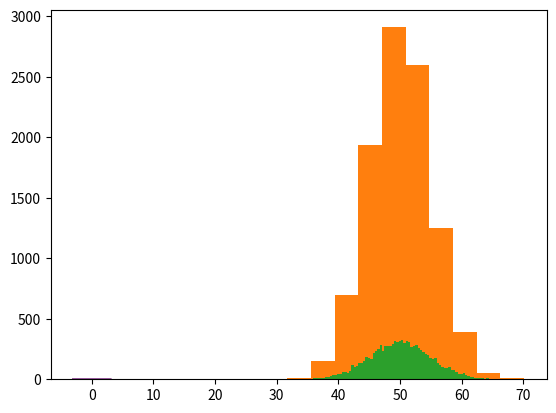

This chart was generated by the following Python code:
!pip install matplotlib
!pip install scipy
%matplotlib inline

from numpy import arange
from matplotlib import pyplot
from scipy.stats import norm

# generate and plot an idealized gaussian

# x-axis for the plot
x_axis = arange(-3, 3, 0.001)
# y-axis as the gaussian
y_axis = norm.pdf(x_axis, 0, 1)
# plot data
pyplot.plot(x_axis, y_axis)
pyplot.show()

from numpy.random import seed
from numpy.random import randn
from matplotlib import pyplot

# generate a sample of random gaussians

# seed the random number generator
seed(1)
# generate univariate observations
data = 5 * randn(10000) + 50
# histogram of generated data
pyplot.hist(data)
pyplot.show()

from numpy.random import seed
from numpy.random import randn
from matplotlib import pyplot

# generate a sample of random gaussians

# seed the random number generator
seed(1)
# generate univariate observations
data = 5 * randn(10000) + 50
# histogram of generated data
pyplot.hist(data, bins=100)
pyplot.show()

# Quiz
# Define a list of numbers
numbers = [1, 2, 3, 4, 5]

# Calculate the mean
mean = sum(numbers) / len(numbers)
# Print the result
print("Mean:", mean)









# Define a list of numbers
numbers = [1, 2, 3, 4, 5]

# Calculate the mean
mean = sum(numbers) / len(numbers)

# Print the result
print("Mean:", mean)

 # calculate the mean of a sample
from numpy.random import seed
from numpy.random import randn
from numpy import mean
# seed the random number generator
seed(1)
# generate univariate observations
data = 5 * randn(10000) + 50
# calculate mean
result = mean(data)
print('Mean: %.3f' % result)

# calculate the median of a sample
from numpy.random import seed
from numpy.random import randn
from numpy import median
# seed the random number generator
seed(1)
# generate univariate observations
data = 5 * randn(10000) + 50
# calculate median
result = median(data)
print('Median: %.3f' % result)

from numpy import arange
from matplotlib import pyplot
from scipy.stats import norm

# generate and plot gaussians with different variance

# x-axis for the plot
x_axis = arange(-3, 3, 0.001)
# plot low variance
pyplot.plot(x_axis, norm.pdf(x_axis, 0, 0.5))
# plot high variance
pyplot.plot(x_axis, norm.pdf(x_axis, 0, 1))
pyplot.show()

from numpy.random import seed
from numpy.random import randn
from numpy import var

# calculate the variance of a sample

# seed the random number generator
seed(1)
# generate univariate observations
data = 5 * randn(10000) + 50
# calculate variance
result = var(data)
print('Variance: %.3f' % result)

from numpy.random import seed
from numpy.random import randn
from numpy import std

# calculate the standard deviation of a sample
from numpy.random import seed
from numpy.random import randn
from numpy import std
# seed the random number generator
seed(1)
# generate univariate observations
data = 5 * randn(10000) + 50
# calculate standard deviation
result = std(data)
print('Standard Deviation: %.3f' % result)